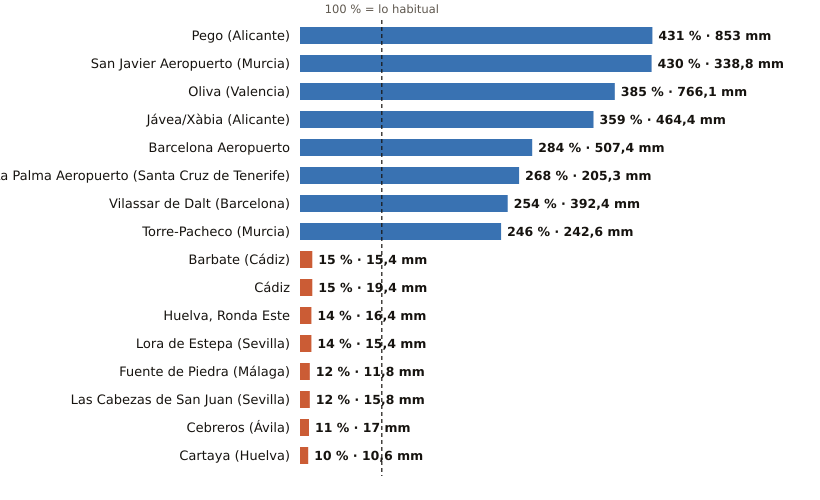

The data file committed next to this chart (first rows):
estacion, provincia, indicativo, mm_otono, referencia_mm, pct, periodo_referencia, hasta, hora
Pego, Alicante, 8057C, 853.0, 198.0, 431, 2011-2025, 2026-11-09, 
San Javier Aeropuerto, Murcia, 7031X, 338.8, 78.8, 430, 2011-2025, 2026-11-10, 3
Oliva, Valencia, 8058X, 766.1, 199.1, 385, 1991-2020, 2026-11-10, 3
Jávea/Xàbia, Alicante, 8050X, 464.4, 129.4, 359, 1997-2025, 2026-11-10, 3
Barcelona Aeropuerto, Barcelona, 0076, 507.4, 178.4, 284, 1991-2020, 2026-11-10, 3
La Palma Aeropuerto, Santa Cruz de Tenerife, C139E, 205.3, 76.5, 268, 1991-2020, 2026-11-10, 1
Vilassar de Dalt, Barcelona, 0244X, 392.4, 154.5, 254, 2009-2025, 2026-11-10, 3
Torre-Pacheco, Murcia, 7026X, 242.6, 98.6, 246, 2005-2025, 2026-11-10, 3
Barbate, Cádiz, 5996B, 15.4, 100.1, 15, 2010-2025, 2026-11-10, 2
Cádiz, Cádiz, 5973, 19.4, 128.5, 15, 1991-2020, 2026-11-10, 3
Huelva, Ronda Este, Huelva, 4642E, 16.4, 118.9, 14, 1991-2020, 2026-11-10, 3
Lora de Estepa, Sevilla, 5612X, 15.4, 112.7, 14, 2005-2025, 2026-11-10, 1
Fuente de Piedra, Málaga, 6375X, 11.8, 96.2, 12, 2009-2025, 2026-11-10, 2
Las Cabezas de San Juan, Sevilla, 5891X, 15.8, 135.6, 12, 2005-2025, 2026-11-10, 2
Cebreros, Ávila, 3337U, 17.0, 148.8, 11, 2010-2025, 2026-11-10, 3
Cartaya, Huelva, 4554X, 10.6, 108.8, 10, 2008-2025, 2026-11-10, 2
